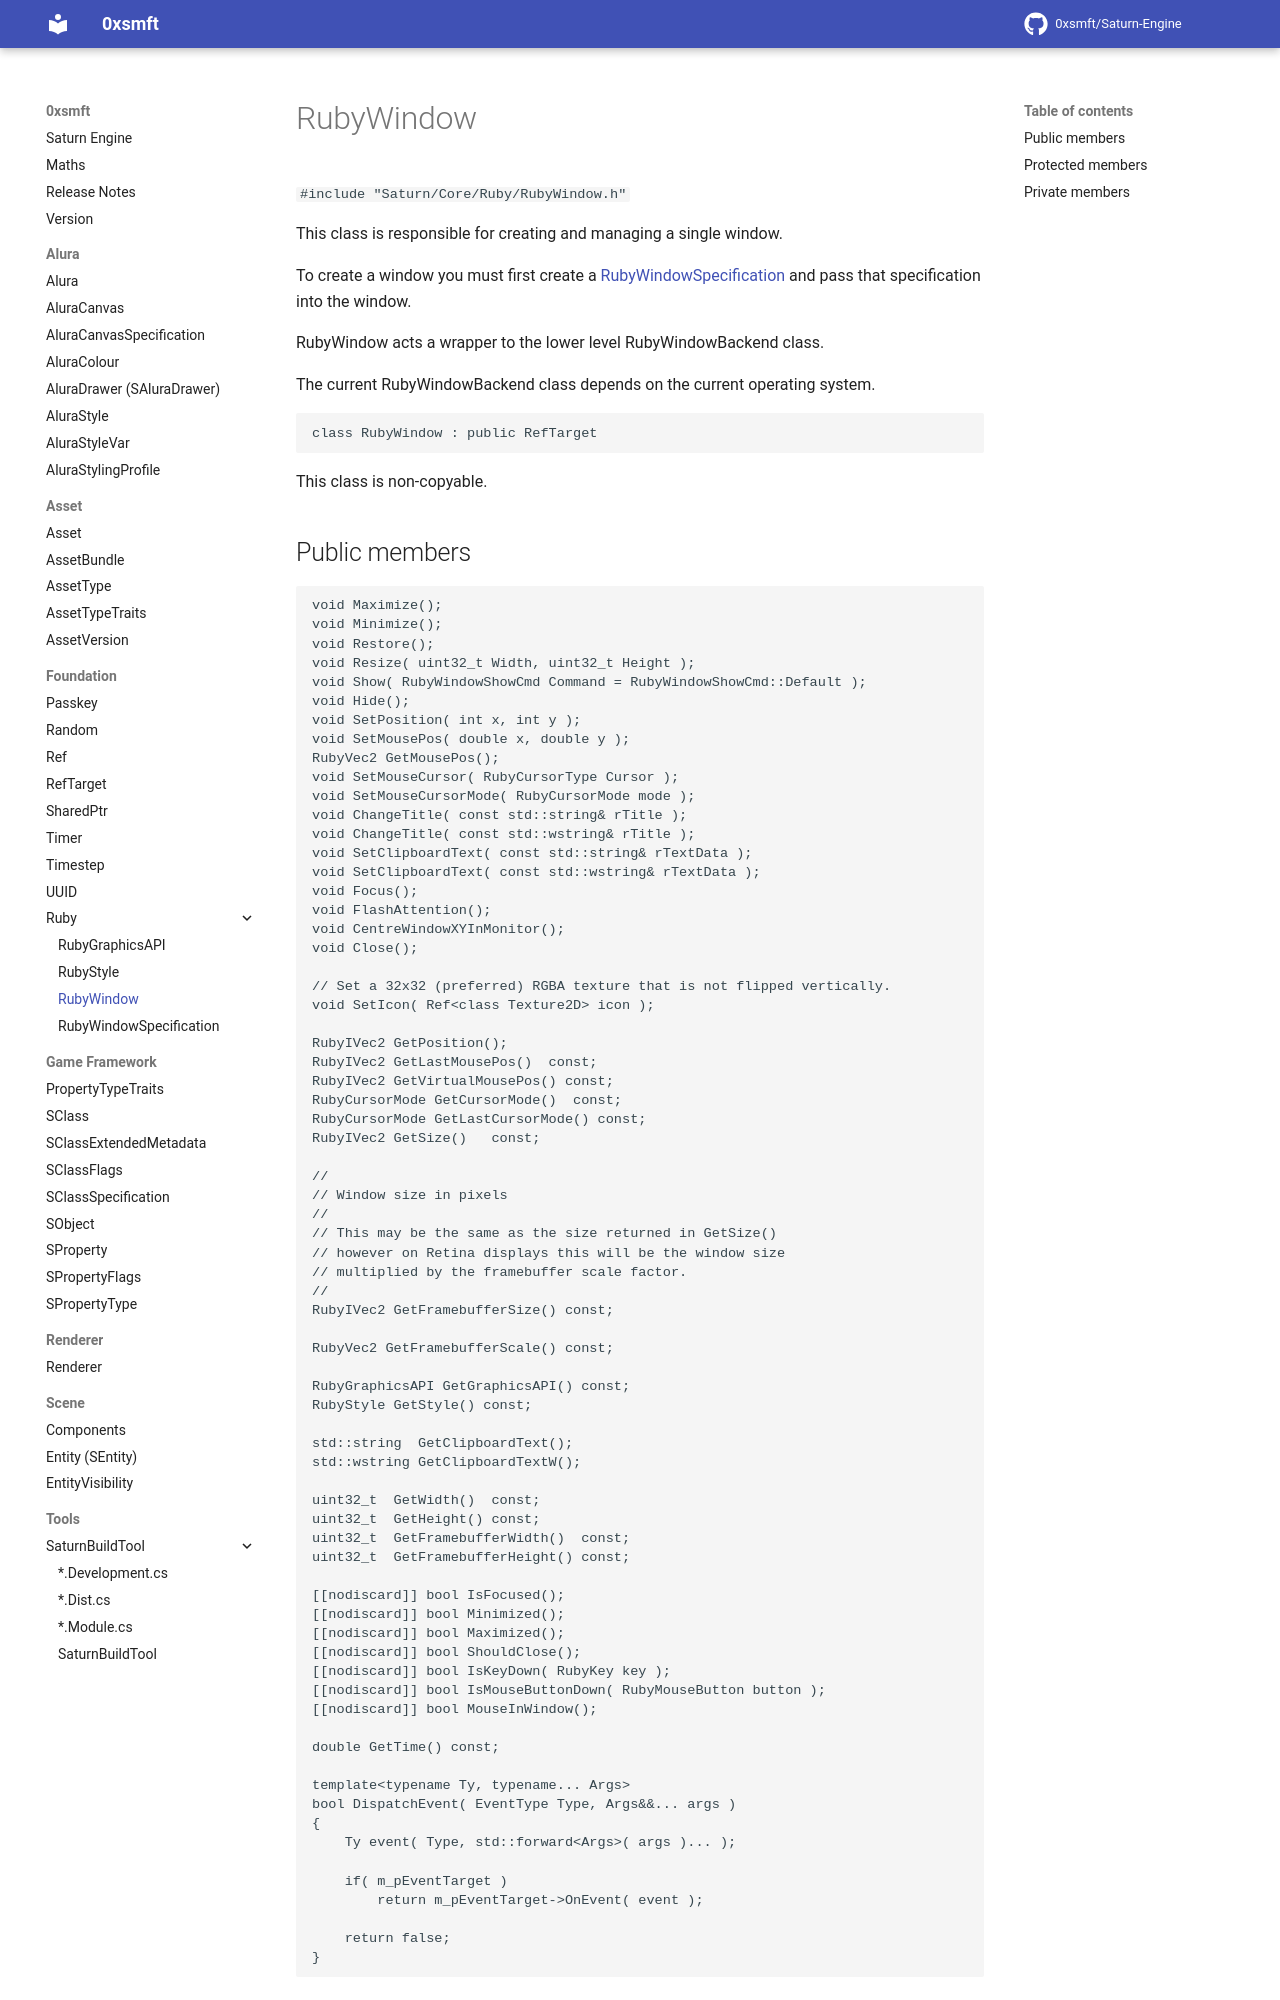

repository: 0xsmft/0xsmft.dev · page: Foundation/Ruby/rubywindow/index.html · generator: mkdocs

# RubyWindow

``#include "Saturn/Core/Ruby/RubyWindow.h"``

This class is responsible for creating and managing a single window.

To create a window you must first create a [RubyWindowSpecification](rubywindowspecification.md) and pass that specification into the window.

RubyWindow acts a wrapper to the lower level RubyWindowBackend class.

The current RubyWindowBackend class depends on the current operating system.

```cpp
class RubyWindow : public RefTarget
```
This class is non-copyable.
